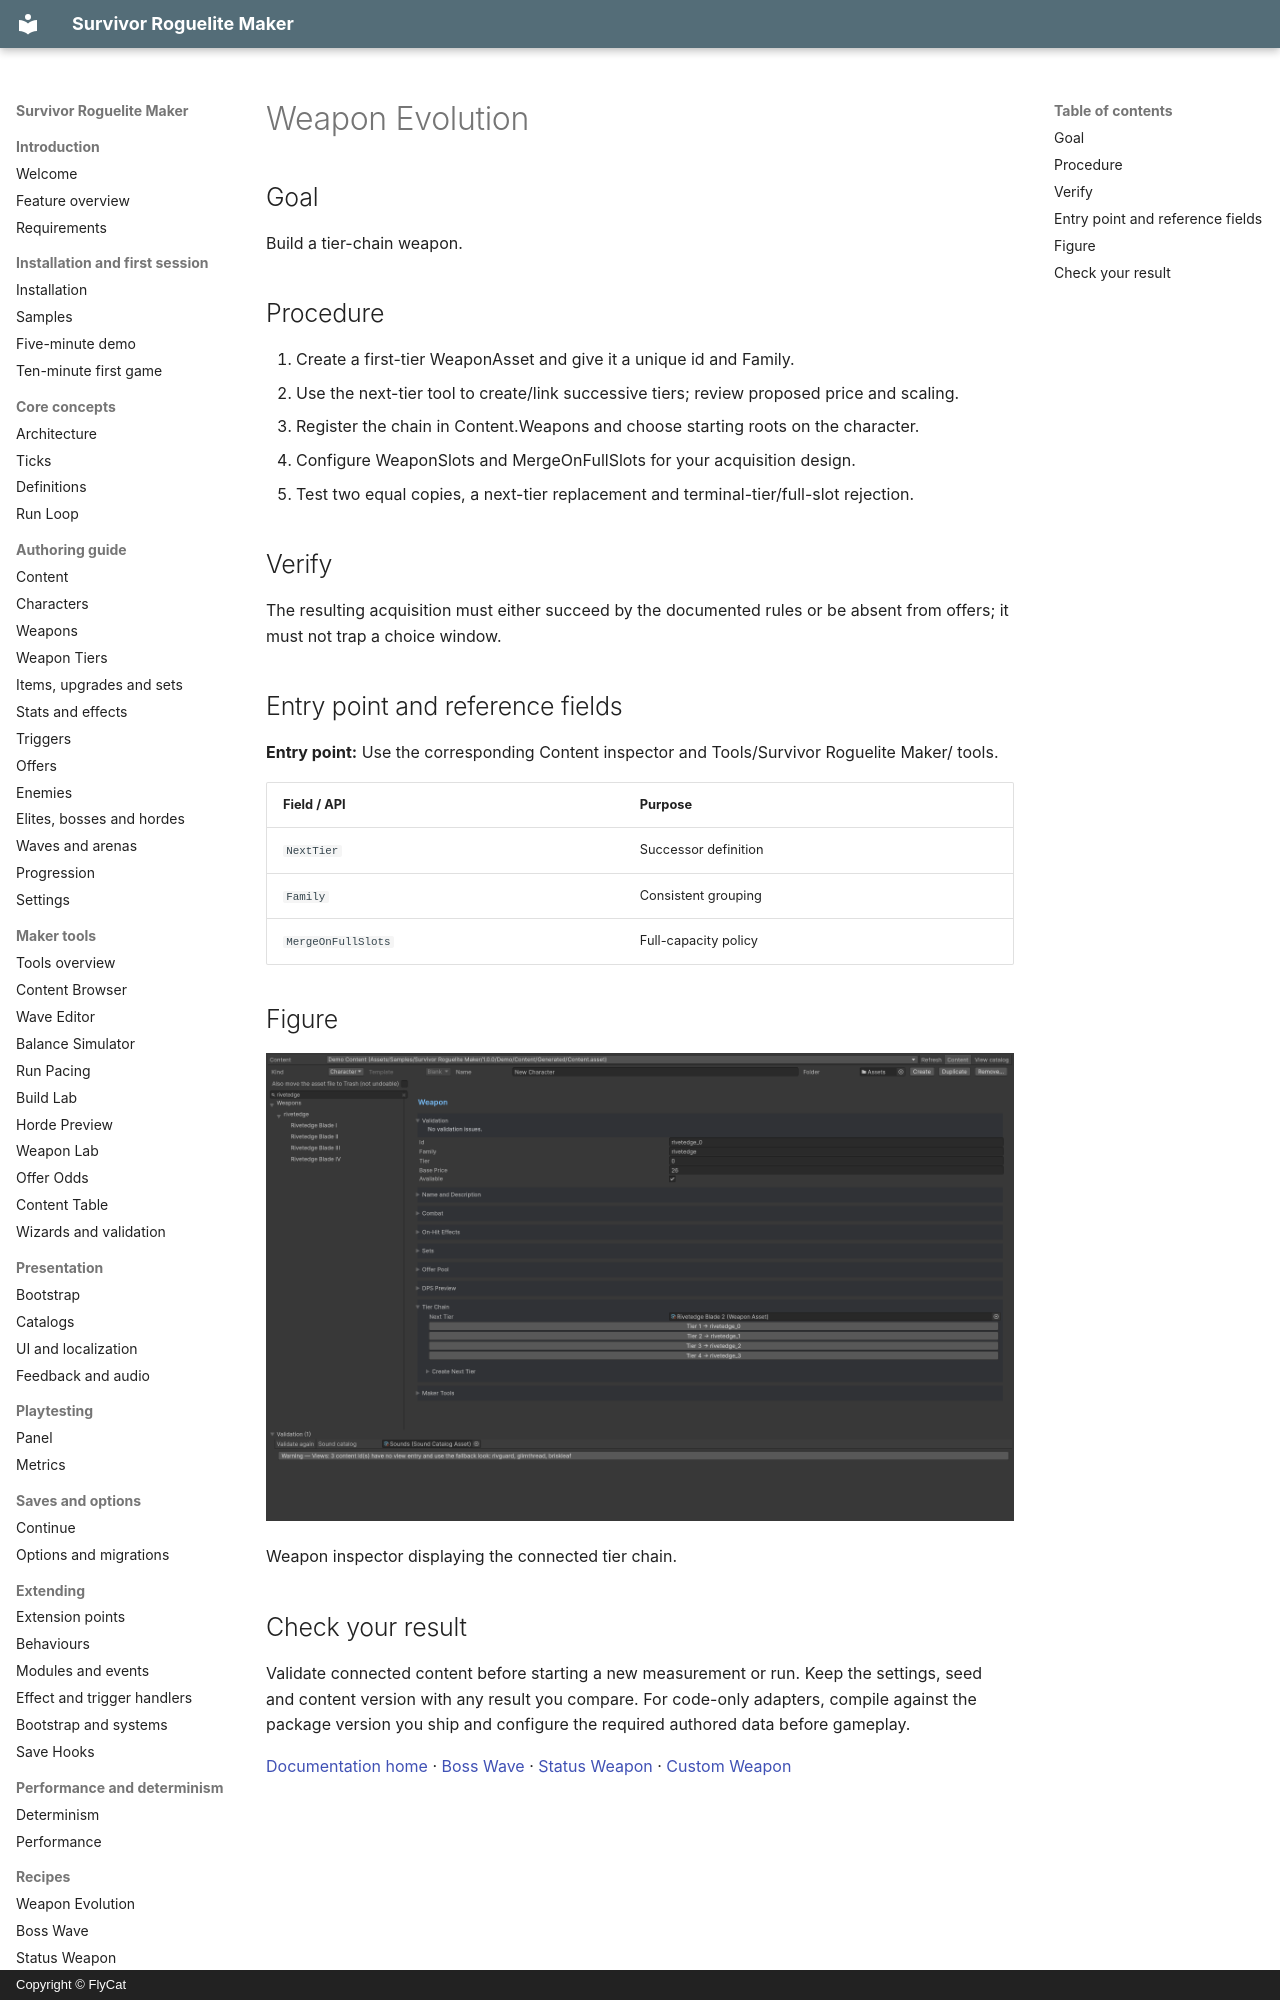

repository: hyunter777/survivor-roguelite-maker-docs · page: en/recipes/weapon-evolution/index.html · generator: mkdocs · copyright: Copyright © FlyCat

# Weapon Evolution

## Goal

Build a tier-chain weapon.

## Procedure

1. Create a first-tier WeaponAsset and give it a unique id and Family.
2. Use the next-tier tool to create/link successive tiers; review proposed price and scaling.
3. Register the chain in Content.Weapons and choose starting roots on the character.
4. Configure WeaponSlots and MergeOnFullSlots for your acquisition design.
5. Test two equal copies, a next-tier replacement and terminal-tier/full-slot rejection.

## Verify

The resulting acquisition must either succeed by the documented rules or be absent from offers; it must not trap a choice window.

## Entry point and reference fields

**Entry point:** Use the corresponding Content inspector and Tools/Survivor Roguelite Maker/ tools.

| Field / API | Purpose |
|---|---|
| `NextTier` | Successor definition |
| `Family` | Consistent grouping |
| `MergeOnFullSlots` | Full-capacity policy |

## Figure

![Weapon inspector displaying the connected tier chain.](../../assets/weapon-tier-chain.png)

Weapon inspector displaying the connected tier chain.
